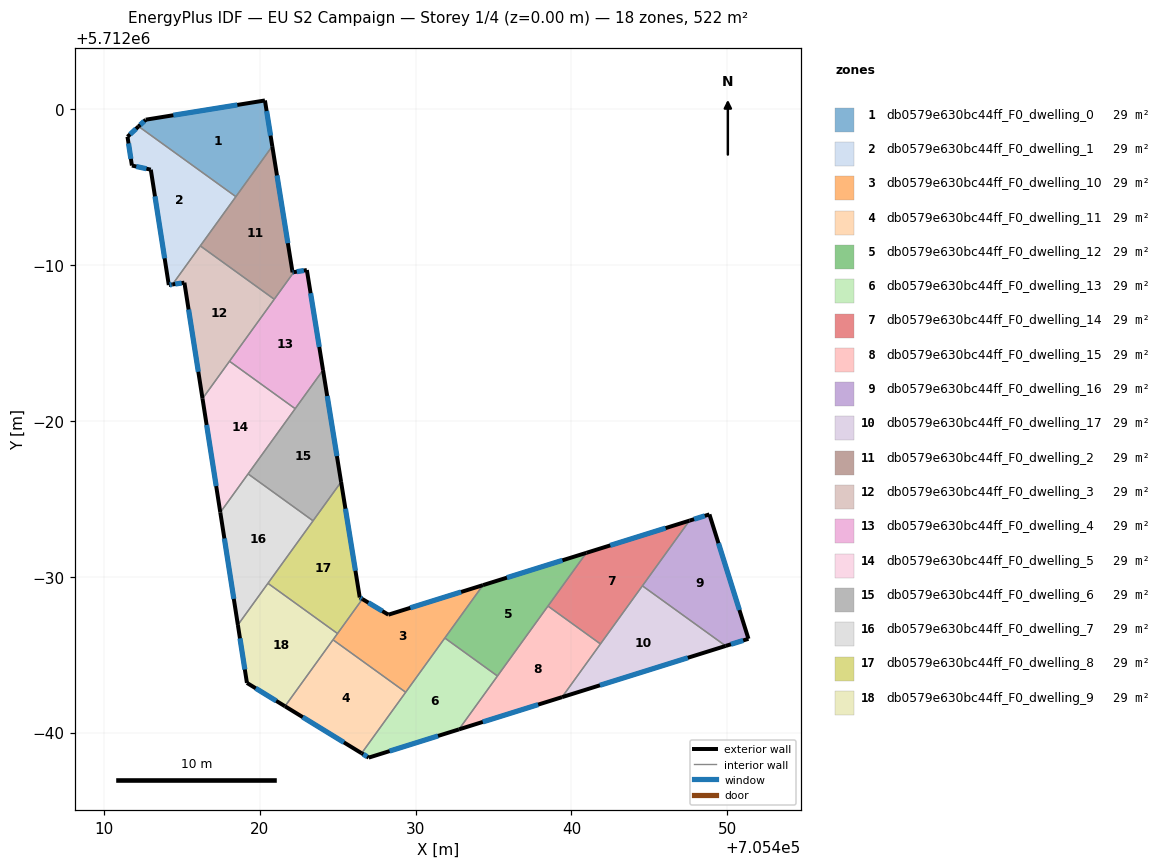
=== STOREY PLAN SPEC (per zone: floor XY polygon, exterior-wall plan segments, windows/doors) ===
zone 1: db0579e630bc44ff_F0_dwelling_0  (29.0 m²)
  floor: (705418.46, 5711994.39) (705420.80, 5711997.63) (705420.33, 5712000.57) (705412.68, 5711999.33) (705412.22, 5711998.90)
  exterior wall: (705420.33, 5712000.57) – (705420.80, 5711997.63)  [3.0 m]
    window: (705420.44, 5711999.89) – (705420.69, 5711998.31)  [2.6 m²]
  exterior wall: (705412.22, 5711998.90) – (705412.68, 5711999.33)  [0.6 m]
    window: (705412.33, 5711999.00) – (705412.58, 5711999.23)  [0.5 m²]
  exterior wall: (705412.68, 5711999.33) – (705420.33, 5712000.57)  [7.7 m]
    window: (705414.45, 5711999.62) – (705418.56, 5712000.28)  [6.7 m²]
  interior walls: 2
zone 2: db0579e630bc44ff_F0_dwelling_1  (29.0 m²)
  floor: (705414.40, 5711988.76) (705418.46, 5711994.39) (705412.22, 5711998.90) (705411.51, 5711998.24) (705411.79, 5711996.39) (705413.01, 5711996.12) (705414.16, 5711988.72)
  exterior wall: (705411.79, 5711996.39) – (705411.51, 5711998.24)  [1.9 m]
    window: (705411.73, 5711996.82) – (705411.58, 5711997.81)  [1.6 m²]
  exterior wall: (705411.51, 5711998.24) – (705412.22, 5711998.90)  [1.0 m]
    window: (705411.68, 5711998.39) – (705412.06, 5711998.75)  [0.8 m²]
  exterior wall: (705414.40, 5711988.76) – (705414.16, 5711988.72)  [0.2 m]
    window: (705414.34, 5711988.75) – (705414.22, 5711988.73)  [0.2 m²]
  exterior wall: (705414.16, 5711988.72) – (705413.01, 5711996.12)  [7.5 m]
    window: (705413.89, 5711990.44) – (705413.27, 5711994.41)  [6.5 m²]
  exterior wall: (705413.01, 5711996.12) – (705411.79, 5711996.39)  [1.2 m]
    window: (705412.73, 5711996.19) – (705412.07, 5711996.33)  [1.1 m²]
  interior walls: 3
zone 3: db0579e630bc44ff_F0_dwelling_10  (29.0 m²)
  floor: (705429.36, 5711962.59) (705434.32, 5711969.46) (705428.25, 5711967.57) (705426.58, 5711968.57) (705424.70, 5711965.96)
  exterior wall: (705426.58, 5711968.57) – (705428.25, 5711967.57)  [1.9 m]
    window: (705426.97, 5711968.34) – (705427.87, 5711967.80)  [1.7 m²]
  exterior wall: (705428.25, 5711967.57) – (705434.32, 5711969.46)  [6.4 m]
    window: (705429.66, 5711968.01) – (705432.92, 5711969.02)  [5.5 m²]
  interior walls: 5
zone 4: db0579e630bc44ff_F0_dwelling_11  (29.0 m²)
  floor: (705426.54, 5711958.67) (705429.36, 5711962.59) (705424.70, 5711965.96) (705421.62, 5711961.69)
  exterior wall: (705426.54, 5711958.67) – (705421.62, 5711961.69)  [5.8 m]
    window: (705425.40, 5711959.37) – (705422.76, 5711960.99)  [5.0 m²]
  interior walls: 3
zone 5: db0579e630bc44ff_F0_dwelling_12  (29.0 m²)
  floor: (705435.25, 5711963.63) (705440.96, 5711971.54) (705434.32, 5711969.46) (705431.87, 5711966.07)
  exterior wall: (705434.32, 5711969.46) – (705440.96, 5711971.54)  [7.0 m]
    window: (705435.86, 5711969.94) – (705439.42, 5711971.06)  [6.0 m²]
  interior walls: 4
zone 6: db0579e630bc44ff_F0_dwelling_13  (29.0 m²)
  floor: (705432.78, 5711960.21) (705435.25, 5711963.63) (705431.87, 5711966.07) (705426.54, 5711958.67) (705426.99, 5711958.39)
  exterior wall: (705432.78, 5711960.21) – (705426.99, 5711958.39)  [6.1 m]
    window: (705431.44, 5711959.79) – (705428.33, 5711958.81)  [5.2 m²]
  exterior wall: (705426.99, 5711958.39) – (705426.54, 5711958.67)  [0.5 m]
    window: (705426.89, 5711958.46) – (705426.64, 5711958.61)  [0.5 m²]
  interior walls: 4
zone 7: db0579e630bc44ff_F0_dwelling_14  (29.0 m²)
  floor: (705441.86, 5711965.69) (705447.57, 5711973.60) (705440.96, 5711971.54) (705438.49, 5711968.12)
  exterior wall: (705440.96, 5711971.54) – (705447.57, 5711973.60)  [6.9 m]
    window: (705442.49, 5711972.01) – (705446.04, 5711973.12)  [6.0 m²]
  interior walls: 4
zone 8: db0579e630bc44ff_F0_dwelling_15  (29.0 m²)
  floor: (705439.40, 5711962.28) (705441.86, 5711965.69) (705438.49, 5711968.12) (705432.78, 5711960.21)
  exterior wall: (705439.40, 5711962.28) – (705432.78, 5711960.21)  [6.9 m]
    window: (705437.86, 5711961.80) – (705434.31, 5711960.68)  [6.0 m²]
  interior walls: 4
zone 9: db0579e630bc44ff_F0_dwelling_16  (29.0 m²)
  floor: (705451.36, 5711966.02) (705448.85, 5711974.00) (705447.57, 5711973.60) (705444.55, 5711969.42) (705449.90, 5711965.56)
  exterior wall: (705447.57, 5711973.60) – (705448.85, 5711974.00)  [1.3 m]
    window: (705447.87, 5711973.69) – (705448.56, 5711973.91)  [1.2 m²]
  exterior wall: (705448.85, 5711974.00) – (705451.36, 5711966.02)  [8.4 m]
    window: (705449.43, 5711972.15) – (705450.78, 5711967.87)  [7.2 m²]
  exterior wall: (705451.36, 5711966.02) – (705449.90, 5711965.56)  [1.5 m]
    window: (705451.02, 5711965.91) – (705450.24, 5711965.67)  [1.3 m²]
  interior walls: 2
zone 10: db0579e630bc44ff_F0_dwelling_17  (29.0 m²)
  floor: (705449.90, 5711965.56) (705444.55, 5711969.42) (705439.40, 5711962.28)
  exterior wall: (705449.90, 5711965.56) – (705439.40, 5711962.28)  [11.0 m]
    window: (705447.47, 5711964.80) – (705441.83, 5711963.04)  [9.5 m²]
  interior walls: 3
zone 11: db0579e630bc44ff_F0_dwelling_2  (29.0 m²)
  floor: (705420.93, 5711987.81) (705422.18, 5711989.55) (705422.10, 5711989.53) (705420.80, 5711997.63) (705416.18, 5711991.23)
  exterior wall: (705422.10, 5711989.53) – (705422.18, 5711989.55)  [0.1 m]
    window: (705422.12, 5711989.54) – (705422.16, 5711989.54)  [0.1 m²]
  exterior wall: (705420.80, 5711997.63) – (705422.10, 5711989.53)  [8.2 m]
    window: (705421.10, 5711995.76) – (705421.80, 5711991.41)  [7.1 m²]
  interior walls: 4
zone 12: db0579e630bc44ff_F0_dwelling_3  (29.0 m²)
  floor: (705416.32, 5711981.43) (705420.93, 5711987.81) (705416.18, 5711991.23) (705414.40, 5711988.76) (705415.16, 5711988.87)
  exterior wall: (705415.16, 5711988.87) – (705414.40, 5711988.76)  [0.8 m]
    window: (705414.98, 5711988.85) – (705414.57, 5711988.78)  [0.7 m²]
  exterior wall: (705416.32, 5711981.43) – (705415.16, 5711988.87)  [7.5 m]
    window: (705416.06, 5711983.15) – (705415.43, 5711987.15)  [6.5 m²]
  interior walls: 4
zone 13: db0579e630bc44ff_F0_dwelling_4  (29.0 m²)
  floor: (705422.27, 5711980.79) (705424.06, 5711983.26) (705423.02, 5711989.68) (705422.18, 5711989.55) (705418.06, 5711983.83)
  exterior wall: (705423.02, 5711989.68) – (705424.06, 5711983.26)  [6.5 m]
    window: (705423.26, 5711988.20) – (705423.82, 5711984.75)  [5.6 m²]
  exterior wall: (705422.18, 5711989.55) – (705423.02, 5711989.68)  [0.8 m]
    window: (705422.38, 5711989.58) – (705422.83, 5711989.65)  [0.7 m²]
  interior walls: 4
zone 14: db0579e630bc44ff_F0_dwelling_5  (29.0 m²)
  floor: (705417.47, 5711974.13) (705422.27, 5711980.79) (705418.06, 5711983.83) (705416.32, 5711981.43)
  exterior wall: (705417.47, 5711974.13) – (705416.32, 5711981.43)  [7.4 m]
    window: (705417.20, 5711975.82) – (705416.59, 5711979.74)  [6.4 m²]
  interior walls: 4
zone 15: db0579e630bc44ff_F0_dwelling_6  (29.0 m²)
  floor: (705423.42, 5711973.59) (705425.22, 5711976.08) (705424.06, 5711983.26) (705419.25, 5711976.60)
  exterior wall: (705424.06, 5711983.26) – (705425.22, 5711976.08)  [7.3 m]
    window: (705424.33, 5711981.60) – (705424.95, 5711977.74)  [6.3 m²]
  interior walls: 4
zone 16: db0579e630bc44ff_F0_dwelling_7  (29.0 m²)
  floor: (705418.59, 5711966.91) (705423.42, 5711973.59) (705419.25, 5711976.60) (705417.47, 5711974.13)
  exterior wall: (705418.59, 5711966.91) – (705417.47, 5711974.13)  [7.3 m]
    window: (705418.33, 5711968.58) – (705417.73, 5711972.46)  [6.3 m²]
  interior walls: 4
zone 17: db0579e630bc44ff_F0_dwelling_8  (29.0 m²)
  floor: (705424.99, 5711966.36) (705426.58, 5711968.57) (705426.42, 5711968.67) (705425.22, 5711976.08) (705420.52, 5711969.58)
  exterior wall: (705425.22, 5711976.08) – (705426.42, 5711968.67)  [7.5 m]
    window: (705425.50, 5711974.37) – (705426.14, 5711970.39)  [6.5 m²]
  exterior wall: (705426.42, 5711968.67) – (705426.58, 5711968.57)  [0.2 m]
    window: (705426.45, 5711968.65) – (705426.54, 5711968.59)  [0.2 m²]
  interior walls: 4
zone 18: db0579e630bc44ff_F0_dwelling_9  (29.0 m²)
  floor: (705421.62, 5711961.69) (705424.99, 5711966.36) (705420.52, 5711969.58) (705418.59, 5711966.91) (705419.18, 5711963.19)
  exterior wall: (705419.18, 5711963.19) – (705418.59, 5711966.91)  [3.8 m]
    window: (705419.04, 5711964.05) – (705418.73, 5711966.05)  [3.3 m²]
  exterior wall: (705421.62, 5711961.69) – (705419.18, 5711963.19)  [2.9 m]
    window: (705421.05, 5711962.04) – (705419.74, 5711962.84)  [2.5 m²]
  interior walls: 4

=== DERIVED (storey summary) ===
Building: EU S2 Campaign
Storey: 1 of 4  (floor level z = 0.00 m)
Storey gross floor area: 522.5 m²
Zones on this storey: 18
  - db0579e630bc44ff_F0_dwelling_0: floor 29.0 m²; exterior wall 11.3 m (34.0 m²); 3 window(s) 9.8 m²; WWR 28.8%
  - db0579e630bc44ff_F0_dwelling_1: floor 29.0 m²; exterior wall 11.8 m (35.4 m²); 5 window(s) 10.2 m²; WWR 28.8%
  - db0579e630bc44ff_F0_dwelling_10: floor 29.0 m²; exterior wall 8.3 m (24.9 m²); 2 window(s) 7.2 m²; WWR 28.8%
  - db0579e630bc44ff_F0_dwelling_11: floor 29.0 m²; exterior wall 5.8 m (17.3 m²); 1 window(s) 5.0 m²; WWR 28.8%
  - db0579e630bc44ff_F0_dwelling_12: floor 29.0 m²; exterior wall 7.0 m (20.9 m²); 1 window(s) 6.0 m²; WWR 28.8%
  - db0579e630bc44ff_F0_dwelling_13: floor 29.0 m²; exterior wall 6.6 m (19.8 m²); 2 window(s) 5.7 m²; WWR 28.8%
  - db0579e630bc44ff_F0_dwelling_14: floor 29.0 m²; exterior wall 6.9 m (20.8 m²); 1 window(s) 6.0 m²; WWR 28.8%
  - db0579e630bc44ff_F0_dwelling_15: floor 29.0 m²; exterior wall 6.9 m (20.8 m²); 1 window(s) 6.0 m²; WWR 28.8%
  - db0579e630bc44ff_F0_dwelling_16: floor 29.0 m²; exterior wall 11.2 m (33.7 m²); 3 window(s) 9.7 m²; WWR 28.8%
  - db0579e630bc44ff_F0_dwelling_17: floor 29.0 m²; exterior wall 11.0 m (33.0 m²); 1 window(s) 9.5 m²; WWR 28.8%
  - db0579e630bc44ff_F0_dwelling_2: floor 29.0 m²; exterior wall 8.3 m (24.8 m²); 2 window(s) 7.2 m²; WWR 28.8%
  - db0579e630bc44ff_F0_dwelling_3: floor 29.0 m²; exterior wall 8.3 m (24.9 m²); 2 window(s) 7.2 m²; WWR 28.8%
  - db0579e630bc44ff_F0_dwelling_4: floor 29.0 m²; exterior wall 7.4 m (22.1 m²); 2 window(s) 6.4 m²; WWR 28.8%
  - db0579e630bc44ff_F0_dwelling_5: floor 29.0 m²; exterior wall 7.4 m (22.2 m²); 1 window(s) 6.4 m²; WWR 28.8%
  - db0579e630bc44ff_F0_dwelling_6: floor 29.0 m²; exterior wall 7.3 m (21.8 m²); 1 window(s) 6.3 m²; WWR 28.8%
  - db0579e630bc44ff_F0_dwelling_7: floor 29.0 m²; exterior wall 7.3 m (21.9 m²); 1 window(s) 6.3 m²; WWR 28.8%
  - db0579e630bc44ff_F0_dwelling_8: floor 29.0 m²; exterior wall 7.7 m (23.1 m²); 2 window(s) 6.7 m²; WWR 28.8%
  - db0579e630bc44ff_F0_dwelling_9: floor 29.0 m²; exterior wall 6.6 m (19.9 m²); 2 window(s) 5.7 m²; WWR 28.8%
Zone adjacency (shared interzone walls):
  - db0579e630bc44ff_F0_dwelling_0 ↔ db0579e630bc44ff_F0_dwelling_1
  - db0579e630bc44ff_F0_dwelling_0 ↔ db0579e630bc44ff_F0_dwelling_2
  - db0579e630bc44ff_F0_dwelling_1 ↔ db0579e630bc44ff_F0_dwelling_2
  - db0579e630bc44ff_F0_dwelling_1 ↔ db0579e630bc44ff_F0_dwelling_3
  - db0579e630bc44ff_F0_dwelling_10 ↔ db0579e630bc44ff_F0_dwelling_11
  - db0579e630bc44ff_F0_dwelling_10 ↔ db0579e630bc44ff_F0_dwelling_12
  - db0579e630bc44ff_F0_dwelling_10 ↔ db0579e630bc44ff_F0_dwelling_13
  - db0579e630bc44ff_F0_dwelling_10 ↔ db0579e630bc44ff_F0_dwelling_8
  - db0579e630bc44ff_F0_dwelling_10 ↔ db0579e630bc44ff_F0_dwelling_9
  - db0579e630bc44ff_F0_dwelling_11 ↔ db0579e630bc44ff_F0_dwelling_13
  - db0579e630bc44ff_F0_dwelling_11 ↔ db0579e630bc44ff_F0_dwelling_9
  - db0579e630bc44ff_F0_dwelling_12 ↔ db0579e630bc44ff_F0_dwelling_13
  - db0579e630bc44ff_F0_dwelling_12 ↔ db0579e630bc44ff_F0_dwelling_14
  - db0579e630bc44ff_F0_dwelling_12 ↔ db0579e630bc44ff_F0_dwelling_15
  - db0579e630bc44ff_F0_dwelling_13 ↔ db0579e630bc44ff_F0_dwelling_15
  - db0579e630bc44ff_F0_dwelling_14 ↔ db0579e630bc44ff_F0_dwelling_15
  - db0579e630bc44ff_F0_dwelling_14 ↔ db0579e630bc44ff_F0_dwelling_16
  - db0579e630bc44ff_F0_dwelling_14 ↔ db0579e630bc44ff_F0_dwelling_17
  - db0579e630bc44ff_F0_dwelling_15 ↔ db0579e630bc44ff_F0_dwelling_17
  - db0579e630bc44ff_F0_dwelling_16 ↔ db0579e630bc44ff_F0_dwelling_17
  - db0579e630bc44ff_F0_dwelling_2 ↔ db0579e630bc44ff_F0_dwelling_3
  - db0579e630bc44ff_F0_dwelling_2 ↔ db0579e630bc44ff_F0_dwelling_4
  - db0579e630bc44ff_F0_dwelling_3 ↔ db0579e630bc44ff_F0_dwelling_4
  - db0579e630bc44ff_F0_dwelling_3 ↔ db0579e630bc44ff_F0_dwelling_5
  - db0579e630bc44ff_F0_dwelling_4 ↔ db0579e630bc44ff_F0_dwelling_5
  - db0579e630bc44ff_F0_dwelling_4 ↔ db0579e630bc44ff_F0_dwelling_6
  - db0579e630bc44ff_F0_dwelling_5 ↔ db0579e630bc44ff_F0_dwelling_6
  - db0579e630bc44ff_F0_dwelling_5 ↔ db0579e630bc44ff_F0_dwelling_7
  - db0579e630bc44ff_F0_dwelling_6 ↔ db0579e630bc44ff_F0_dwelling_7
  - db0579e630bc44ff_F0_dwelling_6 ↔ db0579e630bc44ff_F0_dwelling_8
  - db0579e630bc44ff_F0_dwelling_7 ↔ db0579e630bc44ff_F0_dwelling_8
  - db0579e630bc44ff_F0_dwelling_7 ↔ db0579e630bc44ff_F0_dwelling_9
  - db0579e630bc44ff_F0_dwelling_8 ↔ db0579e630bc44ff_F0_dwelling_9